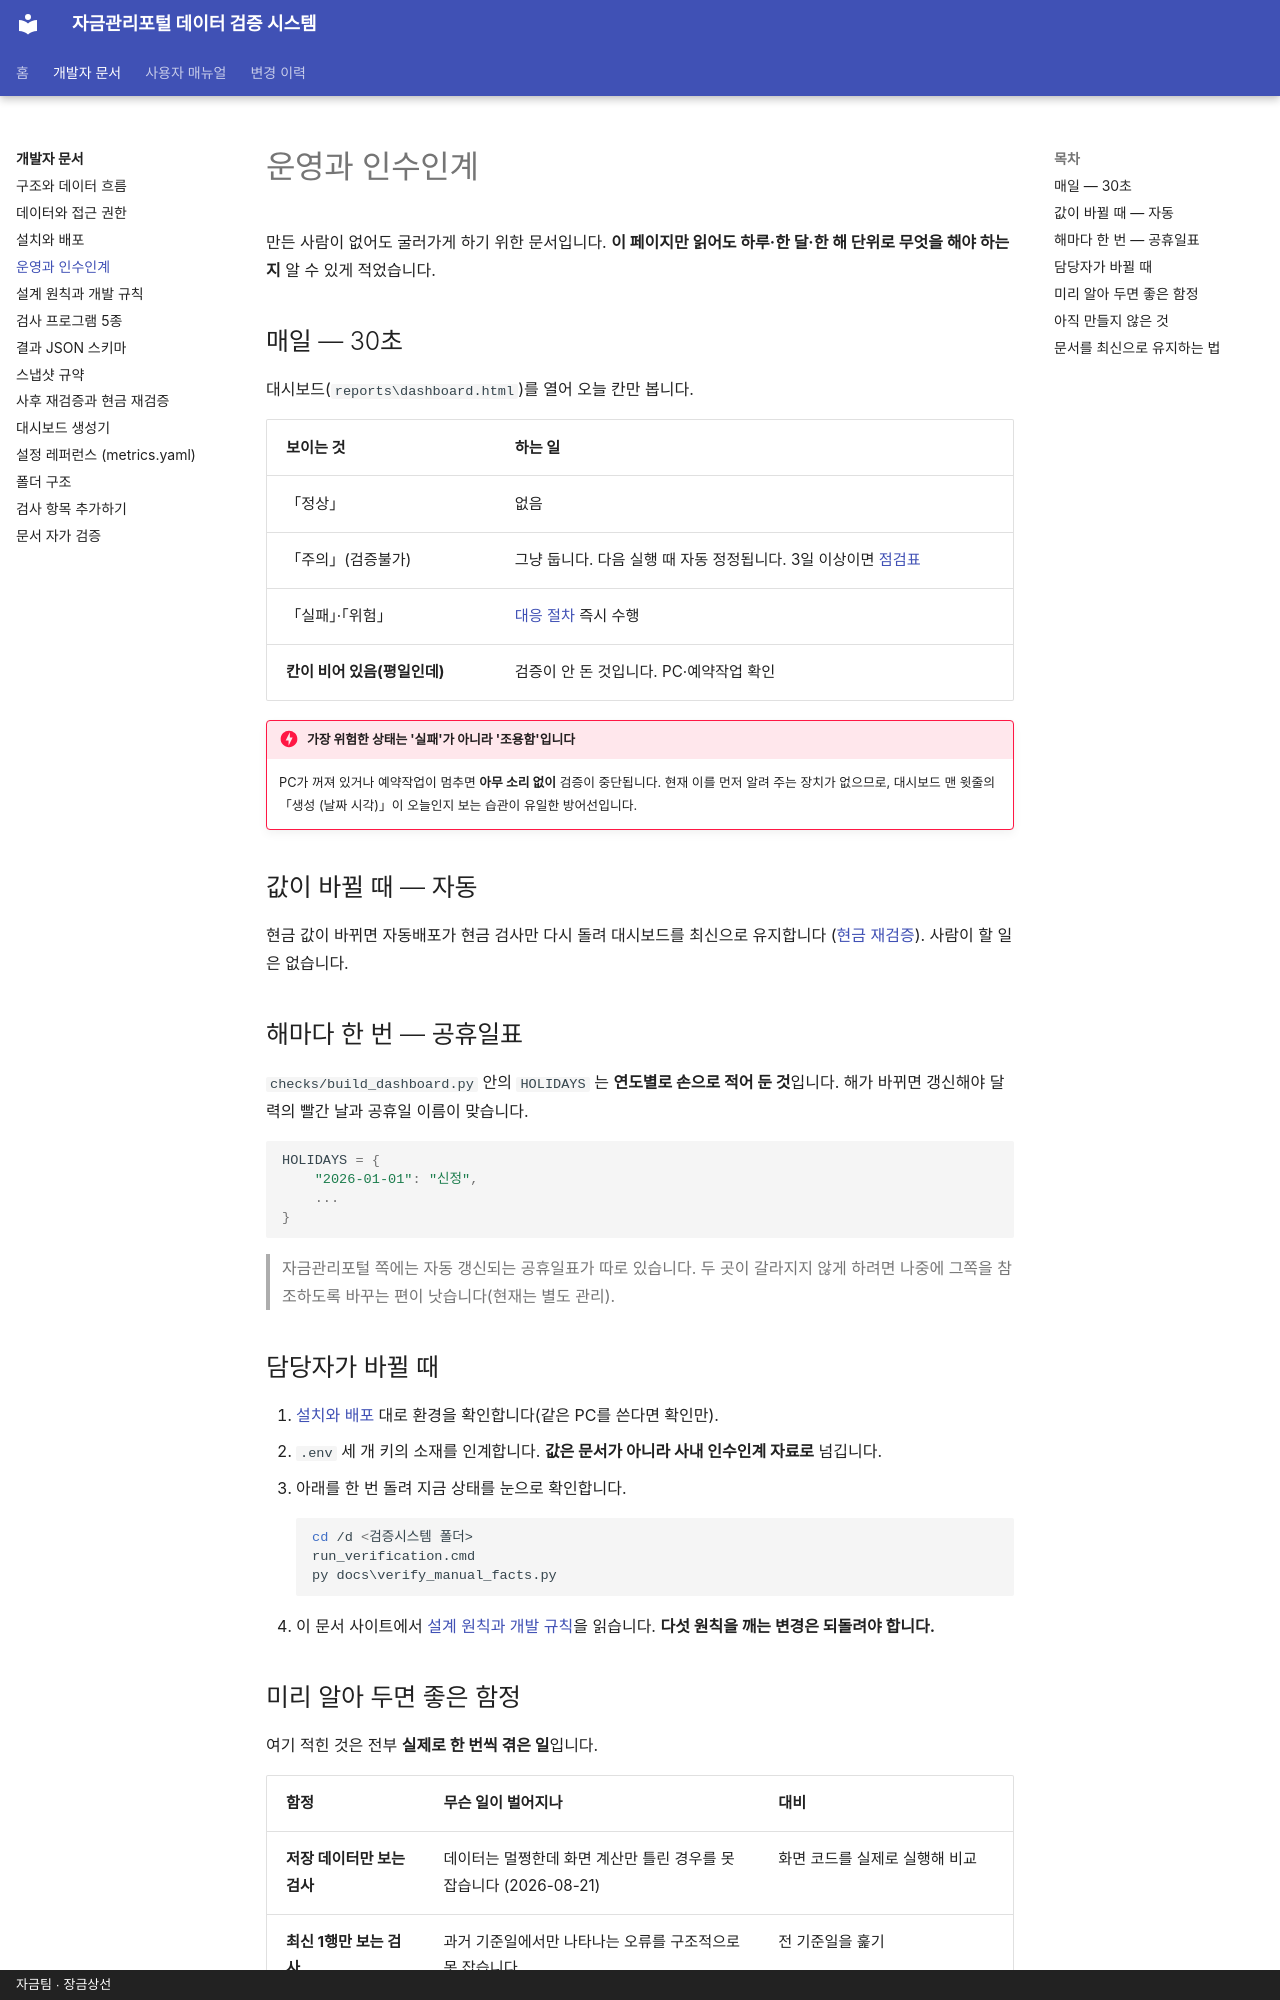

repository: skr-hrchoi/treasury-verification-docs · page: dev/handover/index.html · generator: mkdocs · copyright: 자금팀 · 장금상선

# 운영과 인수인계

만든 사람이 없어도 굴러가게 하기 위한 문서입니다.
**이 페이지만 읽어도 하루·한 달·한 해 단위로 무엇을 해야 하는지** 알 수 있게 적었습니다.

## 매일 — 30초

대시보드(`reports\dashboard.html`)를 열어 오늘 칸만 봅니다.

| 보이는 것 | 하는 일 |
| --- | --- |
| 「정상」 | 없음 |
| 「주의」(검증불가) | 그냥 둡니다. 다음 실행 때 자동 정정됩니다. 3일 이상이면 [점검표](../manual/troubleshoot.md#64) |
| 「실패」·「위험」 | [대응 절차](../manual/troubleshoot.md#61-fail) 즉시 수행 |
| **칸이 비어 있음(평일인데)** | 검증이 안 돈 것입니다. PC·예약작업 확인 |

!!! danger "가장 위험한 상태는 '실패'가 아니라 '조용함'입니다"
    PC가 꺼져 있거나 예약작업이 멈추면 **아무 소리 없이** 검증이 중단됩니다.
    현재 이를 먼저 알려 주는 장치가 없으므로, 대시보드 맨 윗줄의
    「생성 (날짜 시각)」이 오늘인지 보는 습관이 유일한 방어선입니다.

## 값이 바뀔 때 — 자동

현금 값이 바뀌면 자동배포가 현금 검사만 다시 돌려 대시보드를 최신으로 유지합니다
([현금 재검증](recheck.md#cash)). 사람이 할 일은 없습니다.

## 해마다 한 번 — 공휴일표

`checks/build_dashboard.py` 안의 `HOLIDAYS` 는 **연도별로 손으로 적어 둔 것**입니다.
해가 바뀌면 갱신해야 달력의 빨간 날과 공휴일 이름이 맞습니다.

```python
HOLIDAYS = {
    "2026-01-01": "신정",
    ...
}
```

> 자금관리포털 쪽에는 자동 갱신되는 공휴일표가 따로 있습니다.
> 두 곳이 갈라지지 않게 하려면 나중에 그쪽을 참조하도록 바꾸는 편이 낫습니다(현재는 별도 관리).

## 담당자가 바뀔 때

1. [설치와 배포](deploy.md) 대로 환경을 확인합니다(같은 PC를 쓴다면 확인만).
2. `.env` 세 개 키의 소재를 인계합니다. **값은 문서가 아니라 사내 인수인계 자료로** 넘깁니다.
3. 아래를 한 번 돌려 지금 상태를 눈으로 확인합니다.
   ```bat
   cd /d <검증시스템 폴더>
   run_verification.cmd
   py docs\verify_manual_facts.py
   ```
4. 이 문서 사이트에서 [설계 원칙과 개발 규칙](conventions.md)을 읽습니다.
   **다섯 원칙을 깨는 변경은 되돌려야 합니다.**
